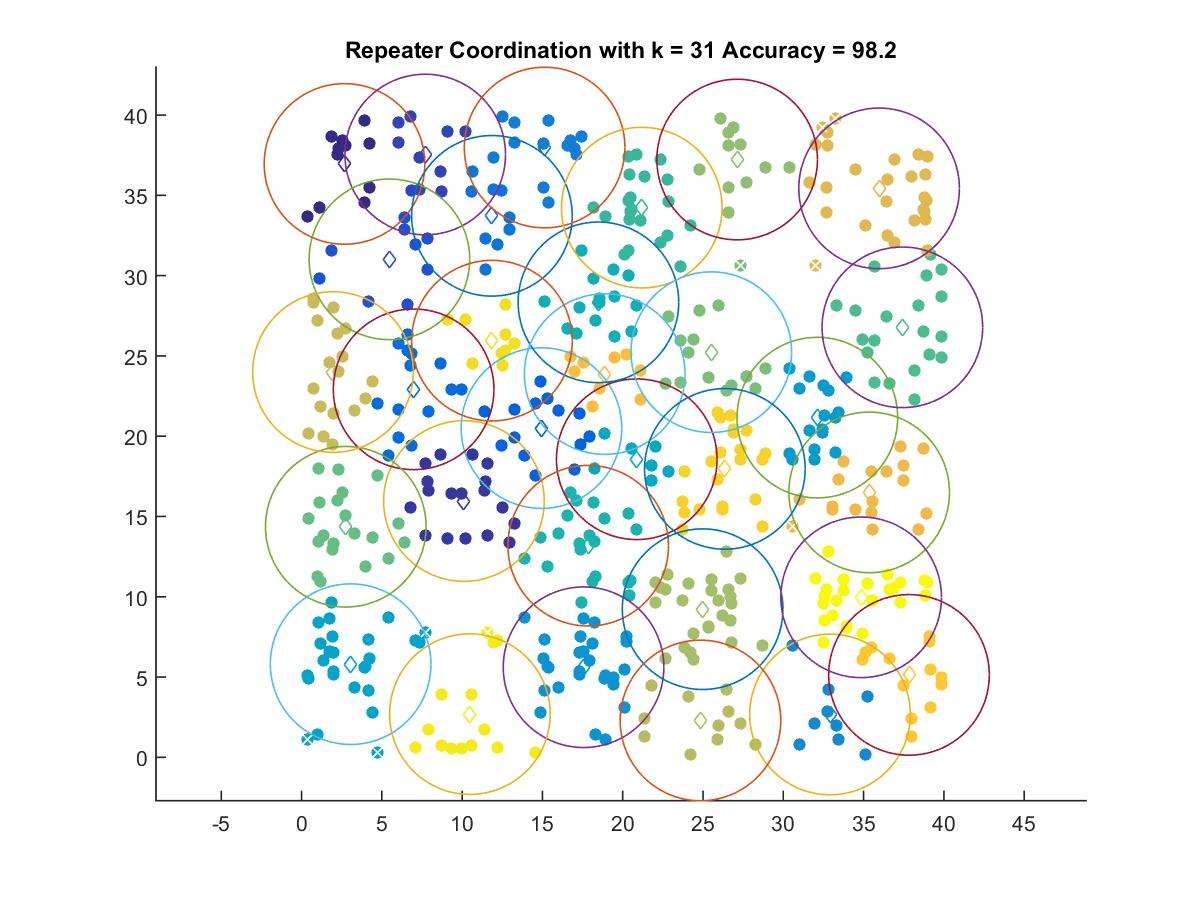

The table this chart was drawn from, first rows:
2.6735, 36.954
10.11, 15.96
7.699, 37.54
5.47, 31.01
14.94, 20.5
6.978, 22.92
11.85, 33.72
15.13, 37.98
32.91, 2.67
17.56, 5.612
32.12, 21.16
3.055, 5.804
20.87, 18.56
18.49, 28.34
17.85, 13.18
21.19, 34.23
37.41, 26.78
2.754, 14.36
25.52, 25.23
27.12, 37.23
24.98, 9.228
24.84, 2.298
1.957, 24
35.97, 35.43
35.35, 16.5
18.88, 23.87
37.83, 5.135
26.36, 17.96
11.86, 25.95
10.48, 2.694
34.85, 9.967
